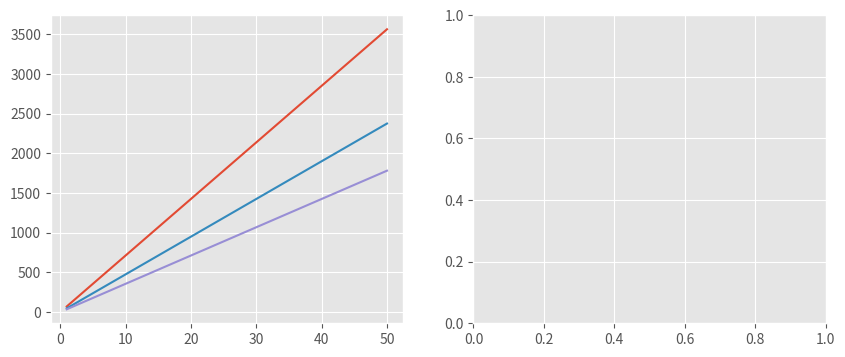

Python code for this plot: (Note: this script raises an exception after producing the figure.)
# -*- coding: utf-8 -*-
"""
Created on Fri Jun 26 10:25:25 2015

[redacted]
"""
import scipy.integrate as integrate
import matplotlib.pyplot as plt
import numpy as np
import matplotlib
from numpy import load,linspace,meshgrid
from matplotlib import gridspec
timeSpanIter=np.linspace(2,4,3)
with plt.style.context('ggplot'):

    fig = plt.figure(figsize=(10, 4))
    gs = gridspec.GridSpec(1,2)
    crossPlot = plt.subplot(gs[0,0]) 
    crossPlot2 = plt.subplot(gs[0,1])
    for i in timeSpanIter:
        rPercent=.15
        timeSpan=i
        
        depthRange=np.linspace(1,180,100)
        depthRange=90
        
        
        platformArea=np.linspace(1*10**6,50*10**6,100)
        platformAreaCarbonate=.503*platformArea #surface area of carbonate platforms km^2 
        
            
        earthArea=510072000.0 #surface area of earth km^2
        platformVolume=platformAreaCarbonate*10**6*depthRange  #volume in m^3
        lsDens=2100 #kg/m^3
        platformMass=lsDens*platformVolume #kg
        cDens=12.011/(40.078+12.011+3*15.999)
        platformCMass=platformMass*cDens
        platformCMol=(platformCMass*1000)/12.011
        reactedPlatCMol=rPercent*platformCMol
        rCmolPerKY=reactedPlatCMol/(timeSpan*10**3)/10**12
        
     
        crossPlot.plot(platformArea/(10.0**6),rCmolPerKY)  #2-7Ma interval of diagenesis for 90m for 1-50km^2
        
        
    for i in timeSpanIter:
            rPercent=.15
            timeSpan=i
            
            depthRange=np.linspace(1,180,100)
            depthRange=40
            
            
            platformArea=np.linspace(1*10**6,50*10**6,100)
            platformAreaCarbonate=.503*platformArea #surface area of carbonate platforms km^2 
            
                
            earthArea=510072000.0 #surface area of earth km^2
            platformVolume=platformAreaCarbonate*10**6*depthRange  #volume in m^3
            lsDens=2100 #kg/m^3
            platformMass=lsDens*platformVolume #kg
            cDens=12.011/(40.078+12.011+3*15.999)
            platformCMass=platformMass*cDens
            platformCMol=(platformCMass*1000)/12.011
            reactedPlatCMol=rPercent*platformCMol
            rCmolPerKY=reactedPlatCMol/(timeSpan*10**3)/10**12
            
         
            crossPlot.plot(platformArea/(10.0**6),rCmolPerKY,linestyle='--',lw=1,color=plt.rcParams['axes.color_cycle'][int(i-2)])  #2-7Ma interval of diagenesis for 45m for 1-50km^2
            
    for i in range(8000):
            rPercent=.15
            timeSpan=np.random.uniform(2,4,1)
            
            depthRange=np.linspace(1,180,100)
            depthRange=np.random.uniform(45,130,1)
            
            
            platformArea=np.random.uniform(1*10**6,45*10**6,1)
            platformAreaCarbonate=.503*platformArea #surface area of carbonate platforms km^2 
            
                
            earthArea=510072000.0 #surface area of earth km^2
            platformVolume=platformAreaCarbonate*10**6*depthRange  #volume in m^3
            lsDens=2100 #kg/m^3
            platformMass=lsDens*platformVolume #kg
            cDens=12.011/(40.078+12.011+3*15.999)
            platformCMass=platformMass*cDens
            platformCMol=(platformCMass*1000)/12.011
            reactedPlatCMol=rPercent*platformCMol
            rCmolPerKY=reactedPlatCMol/(timeSpan*10**3)/10**12
            
         
            crossPlot2.scatter(platformArea/(10.0**6),rCmolPerKY,linestyle='--',lw=1,color=plt.rcParams['axes.color_cycle'][1])  #2-7Ma interval of diagenesis for 90m for 1-50km^2
        

#rCmolPerKY=99.8810 for pliest
#rCmolPerKY=1391.4 for miss